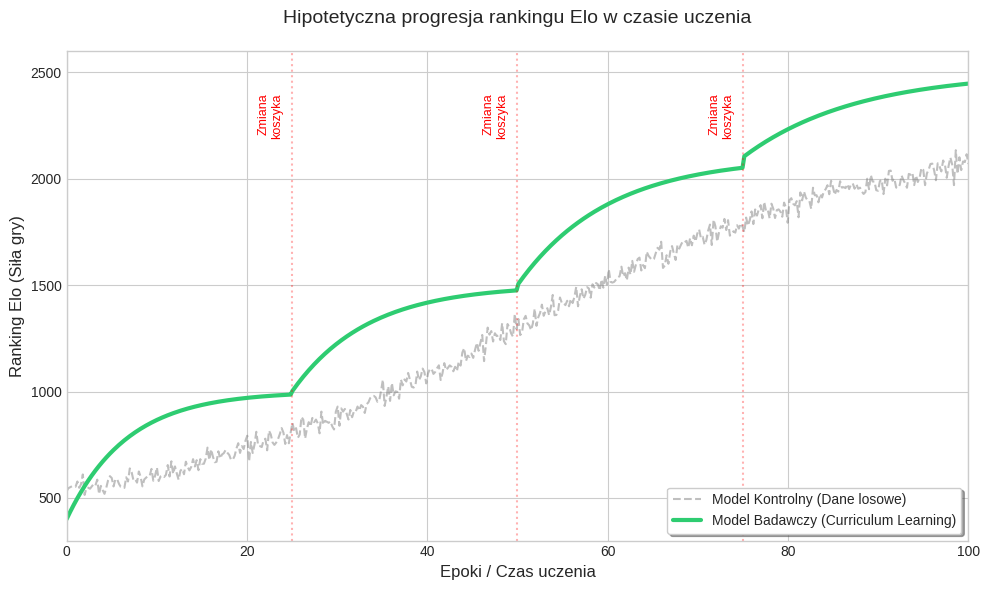

The matplotlib source for this figure:
import matplotlib.pyplot as plt
import numpy as np

# Konfiguracja stylu
plt.style.use('seaborn-v0_8-whitegrid')
plt.figure(figsize=(10, 6))

# Oś X: Epoki (0 - 100)
epochs = np.linspace(0, 100, 500)

# --- MODEL KONTROLNY (Logistyczny wzrost z szumem) ---
# Uczy się powoli, na początku ma trudności z chaosem danych
control_elo = 400 + 1800 * (1 / (1 + np.exp(-0.05 * (epochs - 50))))
noise = np.random.normal(0, 30, size=epochs.shape)
control_elo_noisy = control_elo + noise

# --- MODEL BADACZY (Schodkowy / Curriculum Learning) ---
# Szybszy start na prostych danych, wyraźne skoki przy zmianie koszyka
research_elo = np.zeros_like(epochs)
for i, e in enumerate(epochs):
    if e < 25: # Koszyk 1: 800-1200 Elo
        research_elo[i] = 400 + 600 * (1 - np.exp(-0.15 * e))
    elif e < 50: # Koszyk 2: 1200-1600 Elo
        research_elo[i] = 1000 + 500 * (1 - np.exp(-0.12 * (e - 25)))
    elif e < 75: # Koszyk 3: 1600-2000 Elo
        research_elo[i] = 1500 + 600 * (1 - np.exp(-0.10 * (e - 50)))
    else: # Koszyk 4: 2000+ Elo
        research_elo[i] = 2100 + 400 * (1 - np.exp(-0.08 * (e - 75)))

# Rysowanie wykresów
plt.plot(epochs, control_elo_noisy, label='Model Kontrolny (Dane losowe)', 
         color='gray', alpha=0.5, linestyle='--')
plt.plot(epochs, research_elo, label='Model Badawczy (Curriculum Learning)', 
         color='#2ecc71', linewidth=3)

# Dodanie pionowych linii oznaczających zmianę koszyka danych
for step in [25, 50, 75]:
    plt.axvline(x=step, color='red', linestyle=':', alpha=0.3)
    plt.text(step-1, 2400, f'Zmiana\nkoszyka', color='red', 
             fontsize=9, ha='right', va='top', rotation=90)

# Opis osi i tytuł
plt.title('Hipotetyczna progresja rankingu Elo w czasie uczenia', fontsize=14, pad=20)
plt.xlabel('Epoki / Czas uczenia', fontsize=12)
plt.ylabel('Ranking Elo (Siła gry)', fontsize=12)
plt.legend(loc='lower right', frameon=True, shadow=True)

# Zakresy osi
plt.ylim(300, 2600)
plt.xlim(0, 100)

plt.tight_layout()
plt.show()
